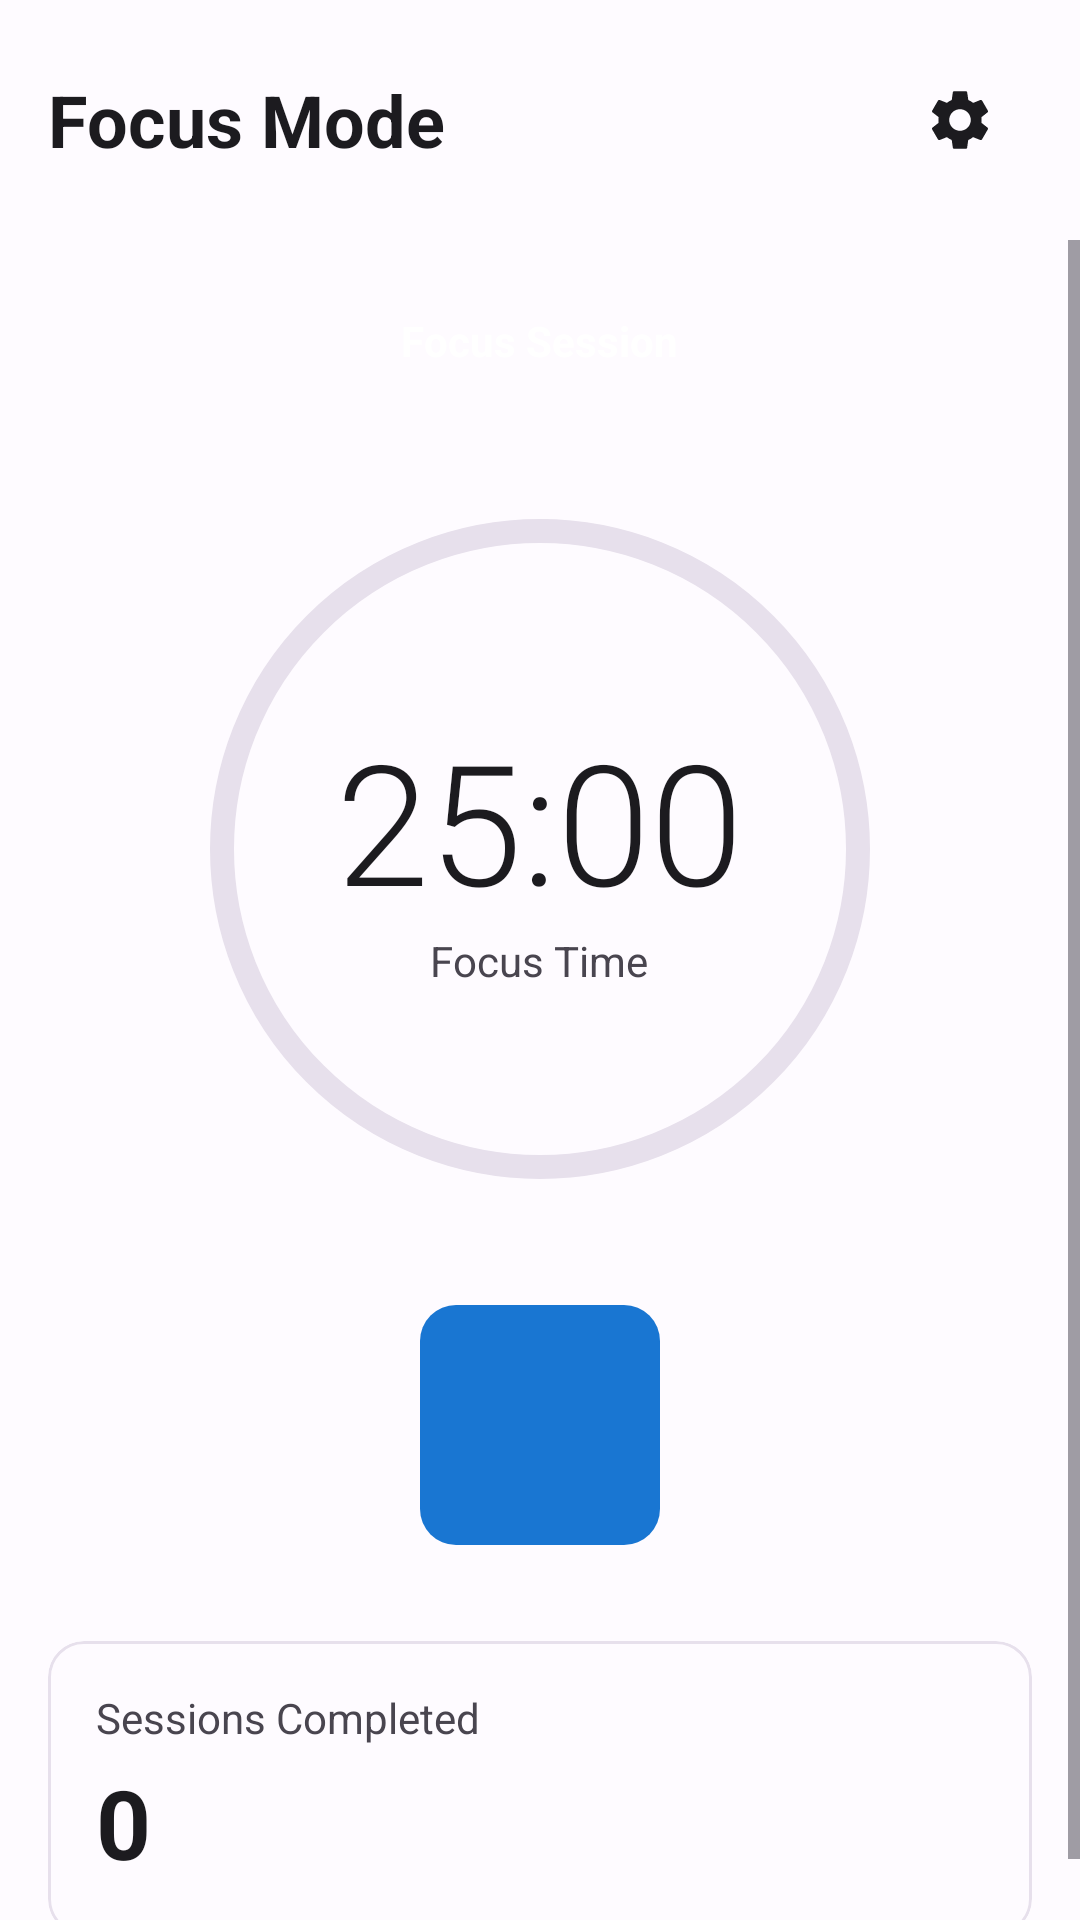

This screen was rendered from an Android layout file. Write that file and the resources it references.
<!-- AndroidManifest.xml: application theme Theme.StudentHub -->
<!-- res/layout/fragment_focus.xml -->
<?xml version="1.0" encoding="utf-8"?>
<LinearLayout
    xmlns:android="http://schemas.android.com/apk/res/android"
    xmlns:app="http://schemas.android.com/apk/res-auto"
    android:layout_width="match_parent"
    android:layout_height="match_parent"
    android:orientation="vertical"
    android:background="@color/background">

    
    <LinearLayout
        android:layout_width="match_parent"
        android:layout_height="wrap_content"
        android:orientation="horizontal"
        android:gravity="center_vertical"
        android:padding="@dimen/screen_padding">

        <TextView
            android:layout_width="0dp"
            android:layout_height="wrap_content"
            android:layout_weight="1"
            android:text="@string/focus_mode"
            android:textSize="24sp"
            android:textColor="@color/text_primary"
            android:textStyle="bold" />

        
        <ImageButton
            android:id="@+id/focus_settings_button"
            android:layout_width="48dp"
            android:layout_height="48dp"
            android:background="?attr/selectableItemBackgroundBorderless"
            android:src="@drawable/ic_settings"
            android:contentDescription="@string/pomodoro_settings" />
    </LinearLayout>

    <ScrollView
        android:layout_width="match_parent"
        android:layout_height="0dp"
        android:layout_weight="1"
        android:fillViewport="true">

        <LinearLayout
            android:layout_width="match_parent"
            android:layout_height="wrap_content"
            android:orientation="vertical"
            android:gravity="center_horizontal"
            android:padding="@dimen/screen_padding">

            
            <TextView
                android:id="@+id/session_type_badge"
                android:layout_width="wrap_content"
                android:layout_height="wrap_content"
                android:background="@drawable/bg_badge"
                android:backgroundTint="@color/focus_active"
                android:paddingHorizontal="16dp"
                android:paddingVertical="8dp"
                android:text="@string/focus_session"
                android:textColor="@android:color/white"
                android:textSize="14sp"
                android:textStyle="bold" />

            
            <FrameLayout
                android:layout_width="@dimen/focus_timer_size"
                android:layout_height="@dimen/focus_timer_size"
                android:layout_marginTop="@dimen/spacing_xl">

                
                <com.google.android.material.progressindicator.CircularProgressIndicator
                    android:id="@+id/timer_progress"
                    android:layout_width="match_parent"
                    android:layout_height="match_parent"
                    android:layout_gravity="center"
                    app:indicatorSize="220dp"
                    app:trackThickness="8dp"
                    app:indicatorColor="@color/focus_active"
                    app:trackColor="@color/surface_variant"
                    android:progress="100"
                    android:max="100" />

                
                <LinearLayout
                    android:layout_width="wrap_content"
                    android:layout_height="wrap_content"
                    android:layout_gravity="center"
                    android:orientation="vertical"
                    android:gravity="center">

                    <TextView
                        android:id="@+id/timer_text"
                        android:layout_width="wrap_content"
                        android:layout_height="wrap_content"
                        android:text="25:00"
                        android:textSize="56sp"
                        android:textColor="@color/text_primary"
                        android:fontFamily="sans-serif-light" />

                    <TextView
                        android:id="@+id/timer_label"
                        android:layout_width="wrap_content"
                        android:layout_height="wrap_content"
                        android:text="@string/focus_time"
                        android:textSize="14sp"
                        android:textColor="@color/text_secondary" />
                </LinearLayout>
            </FrameLayout>

            
            <LinearLayout
                android:layout_width="wrap_content"
                android:layout_height="wrap_content"
                android:layout_marginTop="@dimen/spacing_xl"
                android:orientation="horizontal"
                android:gravity="center">

                
                <com.google.android.material.button.MaterialButton
                    android:id="@+id/stop_button"
                    android:layout_width="56dp"
                    android:layout_height="56dp"
                    android:insetTop="0dp"
                    android:insetBottom="0dp"
                    app:icon="@drawable/ic_stop"
                    app:iconGravity="textStart"
                    app:iconPadding="0dp"
                    app:iconSize="24dp"
                    style="@style/Widget.StudentHub.Button.Outlined"
                    app:shapeAppearance="@style/ShapeAppearance.Material3.Corner.Full"
                    android:visibility="gone" />

                
                <com.google.android.material.button.MaterialButton
                    android:id="@+id/play_pause_button"
                    android:layout_width="80dp"
                    android:layout_height="80dp"
                    android:layout_marginHorizontal="@dimen/spacing_md"
                    android:insetTop="0dp"
                    android:insetBottom="0dp"
                    app:icon="@drawable/ic_play"
                    app:iconGravity="textStart"
                    app:iconPadding="0dp"
                    app:iconSize="32dp"
                    style="@style/Widget.StudentHub.Button"
                    app:shapeAppearance="@style/ShapeAppearance.Material3.Corner.Full" />

                
                <com.google.android.material.button.MaterialButton
                    android:id="@+id/skip_button"
                    android:layout_width="56dp"
                    android:layout_height="56dp"
                    android:insetTop="0dp"
                    android:insetBottom="0dp"
                    app:icon="@drawable/ic_skip"
                    app:iconGravity="textStart"
                    app:iconPadding="0dp"
                    app:iconSize="24dp"
                    style="@style/Widget.StudentHub.Button.Outlined"
                    app:shapeAppearance="@style/ShapeAppearance.Material3.Corner.Full"
                    android:visibility="gone" />
            </LinearLayout>

            
            <com.google.android.material.card.MaterialCardView
                android:layout_width="match_parent"
                android:layout_height="wrap_content"
                android:layout_marginTop="@dimen/spacing_xl"
                app:cardCornerRadius="@dimen/corner_radius_md"
                app:cardElevation="0dp"
                app:strokeWidth="1dp"
                app:strokeColor="@color/card_stroke">

                <LinearLayout
                    android:layout_width="match_parent"
                    android:layout_height="wrap_content"
                    android:orientation="horizontal"
                    android:gravity="center_vertical"
                    android:padding="@dimen/card_padding">

                    <LinearLayout
                        android:layout_width="0dp"
                        android:layout_height="wrap_content"
                        android:layout_weight="1"
                        android:orientation="vertical">

                        <TextView
                            android:layout_width="wrap_content"
                            android:layout_height="wrap_content"
                            android:text="@string/sessions_completed"
                            android:textSize="14sp"
                            android:textColor="@color/text_secondary" />

                        <TextView
                            android:id="@+id/sessions_count"
                            android:layout_width="wrap_content"
                            android:layout_height="wrap_content"
                            android:layout_marginTop="@dimen/spacing_xs"
                            android:text="0"
                            android:textSize="32sp"
                            android:textColor="@color/text_primary"
                            android:textStyle="bold" />
                    </LinearLayout>

                    
                    <LinearLayout
                        android:id="@+id/session_dots"
                        android:layout_width="wrap_content"
                        android:layout_height="wrap_content"
                        android:orientation="horizontal" />
                </LinearLayout>
            </com.google.android.material.card.MaterialCardView>

        </LinearLayout>
    </ScrollView>
</LinearLayout>
<!-- resources referenced by this layout -->
<resources>
  <color name="background">#FEFBFF</color>
  <color name="card_stroke">#E7E0EC</color>
  <color name="focus_active">#D32F2F</color>
  <color name="surface_variant">#E7E0EC</color>
  <color name="text_primary">#1C1B1F</color>
  <color name="text_secondary">#49454F</color>
  <dimen name="card_padding">16dp</dimen>
  <dimen name="corner_radius_md">12dp</dimen>
  <dimen name="focus_timer_size">240dp</dimen>
  <dimen name="screen_padding">16dp</dimen>
  <dimen name="spacing_md">16dp</dimen>
  <dimen name="spacing_xl">32dp</dimen>
  <dimen name="spacing_xs">4dp</dimen>
  <!-- drawable ic_settings (drawable) -->
  <?xml version="1.0" encoding="utf-8"?>
  <vector xmlns:android="http://schemas.android.com/apk/res/android"
      android:width="24dp"
      android:height="24dp"
      android:viewportWidth="24"
      android:viewportHeight="24"
      android:tint="?attr/colorOnSurface">
      <path
          android:fillColor="@android:color/white"
          android:pathData="M19.14,12.94c0.04,-0.31 0.06,-0.63 0.06,-0.94c0,-0.31 -0.02,-0.63 -0.06,-0.94l2.03,-1.58c0.18,-0.14 0.23,-0.41 0.12,-0.61l-1.92,-3.32c-0.12,-0.22 -0.37,-0.29 -0.59,-0.22l-2.39,0.96c-0.5,-0.38 -1.03,-0.7 -1.62,-0.94L14.4,2.81c-0.04,-0.24 -0.24,-0.41 -0.48,-0.41h-3.84c-0.24,0 -0.43,0.17 -0.47,0.41L9.25,5.35C8.66,5.59 8.12,5.92 7.63,6.29L5.24,5.33c-0.22,-0.08 -0.47,0 -0.59,0.22L2.74,8.87C2.62,9.08 2.66,9.34 2.86,9.48l2.03,1.58C4.84,11.36 4.8,11.69 4.8,12s0.02,0.64 0.07,0.94l-2.03,1.58c-0.18,0.14 -0.23,0.41 -0.12,0.61l1.92,3.32c0.12,0.22 0.37,0.29 0.59,0.22l2.39,-0.96c0.5,0.38 1.03,0.7 1.62,0.94l0.36,2.54c0.05,0.24 0.24,0.41 0.48,0.41h3.84c0.24,0 0.44,-0.17 0.47,-0.41l0.36,-2.54c0.59,-0.24 1.13,-0.56 1.62,-0.94l2.39,0.96c0.22,0.08 0.47,0 0.59,-0.22l1.92,-3.32c0.12,-0.22 0.07,-0.47 -0.12,-0.61L19.14,12.94zM12,15.6c-1.98,0 -3.6,-1.62 -3.6,-3.6s1.62,-3.6 3.6,-3.6s3.6,1.62 3.6,3.6S13.98,15.6 12,15.6z"/>
  </vector>
  <string name="focus_mode">Focus Mode</string>
  <string name="focus_session">Focus Session</string>
  <string name="focus_time">Focus Time</string>
  <string name="pomodoro_settings">Pomodoro Settings</string>
  <string name="sessions_completed">Sessions Completed</string>
  <style name="Widget.StudentHub.Button" parent="Widget.Material3.Button">
          <item name="android:textAllCaps">false</item>
          <item name="cornerRadius">@dimen/corner_radius_md</item>
      </style>
  <style name="Widget.StudentHub.Button.Outlined" parent="Widget.Material3.Button.OutlinedButton">
          <item name="android:textAllCaps">false</item>
          <item name="cornerRadius">@dimen/corner_radius_md</item>
      </style>
  <color name="primary">#1976D2</color>
  <color name="on_primary">#FFFFFF</color>
  <color name="primary_container">#D1E4FF</color>
  <color name="on_primary_container">#001D36</color>
  <color name="secondary">#625B71</color>
  <color name="on_secondary">#FFFFFF</color>
  <color name="secondary_container">#E8DEF8</color>
  <color name="on_secondary_container">#1D192B</color>
  <color name="tertiary">#7D5260</color>
  <color name="on_tertiary">#FFFFFF</color>
  <color name="surface">#FEFBFF</color>
  <color name="on_surface">#1C1B1F</color>
  <color name="on_surface_variant">#49454F</color>
  <color name="error">#B3261E</color>
  <color name="on_error">#FFFFFF</color>
</resources>
